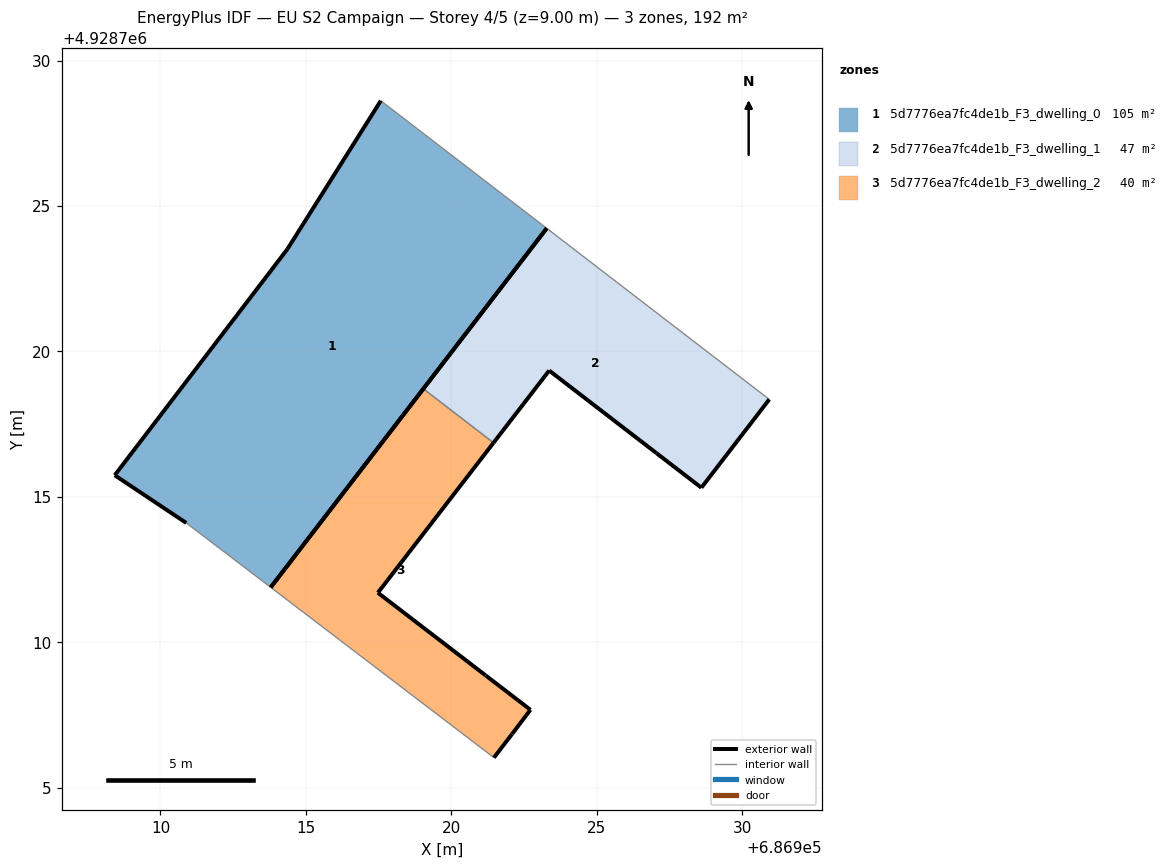
=== STOREY PLAN SPEC (per zone: floor XY polygon, exterior-wall plan segments, windows/doors) ===
zone 1: 5d7776ea7fc4de1b_F3_dwelling_0  (105.2 m²)
  floor: (686913.79, 4928711.88) (686923.28, 4928724.23) (686917.58, 4928728.62) (686914.37, 4928723.52) (686908.43, 4928715.74) (686910.89, 4928714.10)
  exterior wall: (686923.28, 4928724.23) – (686913.79, 4928711.88)  [15.6 m]
  exterior wall: (686910.89, 4928714.10) – (686908.43, 4928715.74)  [3.0 m]
  exterior wall: (686908.43, 4928715.74) – (686914.37, 4928723.52)  [9.8 m]
  exterior wall: (686914.37, 4928723.52) – (686917.58, 4928728.62)  [6.0 m]
  interior walls: 2
zone 2: 5d7776ea7fc4de1b_F3_dwelling_1  (46.5 m²)
  floor: (686928.60, 4928715.31) (686930.94, 4928718.35) (686928.87, 4928719.94) (686923.28, 4928724.23) (686919.04, 4928718.71) (686921.45, 4928716.86) (686923.37, 4928719.34) (686927.05, 4928716.50) (686927.06, 4928716.50) (686928.60, 4928715.31)
  exterior wall: (686927.06, 4928716.50) – (686927.05, 4928716.50)  [0.0 m]
  exterior wall: (686927.05, 4928716.50) – (686923.37, 4928719.34)  [4.7 m]
  exterior wall: (686923.37, 4928719.34) – (686921.45, 4928716.86)  [3.1 m]
  exterior wall: (686919.04, 4928718.71) – (686923.28, 4928724.23)  [7.0 m]
  exterior wall: (686930.94, 4928718.35) – (686928.60, 4928715.31)  [3.8 m]
  exterior wall: (686928.60, 4928715.31) – (686928.60, 4928715.31)  [0.0 m]
  exterior wall: (686928.60, 4928715.31) – (686927.06, 4928716.50)  [1.9 m]
  interior walls: 3
zone 3: 5d7776ea7fc4de1b_F3_dwelling_2  (39.9 m²)
  floor: (686922.09, 4928706.84) (686922.09, 4928706.84) (686922.72, 4928707.67) (686921.18, 4928708.86) (686921.17, 4928708.86) (686917.48, 4928711.70) (686921.45, 4928716.86) (686919.04, 4928718.71) (686913.79, 4928711.88) (686921.47, 4928706.03)
  exterior wall: (686922.09, 4928706.84) – (686922.09, 4928706.84)  [0.0 m]
  exterior wall: (686922.09, 4928706.84) – (686921.47, 4928706.03)  [1.0 m]
  exterior wall: (686913.79, 4928711.88) – (686919.04, 4928718.71)  [8.6 m]
  exterior wall: (686921.45, 4928716.86) – (686917.48, 4928711.70)  [6.5 m]
  exterior wall: (686917.48, 4928711.70) – (686921.17, 4928708.86)  [4.7 m]
  exterior wall: (686921.17, 4928708.86) – (686921.18, 4928708.86)  [0.0 m]
  exterior wall: (686921.18, 4928708.86) – (686922.72, 4928707.67)  [1.9 m]
  exterior wall: (686922.72, 4928707.67) – (686922.09, 4928706.84)  [1.0 m]
  interior walls: 2

=== DERIVED (storey summary) ===
Building: EU S2 Campaign
Storey: 4 of 5  (floor level z = 9.00 m)
Storey gross floor area: 191.6 m²
Zones on this storey: 3
  - 5d7776ea7fc4de1b_F3_dwelling_0: floor 105.2 m²; exterior wall 34.3 m (103.0 m²); WWR 0.0%
  - 5d7776ea7fc4de1b_F3_dwelling_1: floor 46.5 m²; exterior wall 20.5 m (61.6 m²); WWR 0.0%
  - 5d7776ea7fc4de1b_F3_dwelling_2: floor 39.9 m²; exterior wall 23.8 m (71.4 m²); WWR 0.0%
Zone adjacency (shared interzone walls):
  - 5d7776ea7fc4de1b_F3_dwelling_1 ↔ 5d7776ea7fc4de1b_F3_dwelling_2